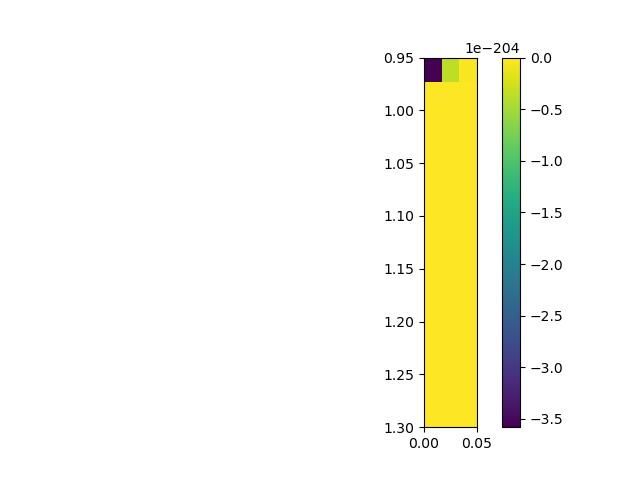

Source data for this figure (header and first rows):
, 0.0, 0.025, 0.05
0.95, -3.5813573434769645e-204, -3.5490928629050956e-205, -3.5171190533293775e-206
0.975, -3.485433296092186e-207, -3.4540329961273913e-208, -3.422915581747862e-209
1.0, -3.392078504434813e-210, -3.36151923862909e-211, -3.33123528152432e-212
1.025, -3.30122415286195e-213, -3.2714833947280587e-214, -3.242010571352131e-215
1.05, -3.212803268907524e-216, -3.1838590953137654e-217, -3.155175680040667e-218
1.075, -3.1267506739141734e-219, -3.0985817489239504e-220, -3.0706665980327486e-221
1.1, -3.043002934987415e-222, -3.0155884941316785e-223, -2.9884210302205855e-224
1.125, -2.96149831823661e-225, -2.934818153207455e-226, -2.9083783500254045e-227
1.15, -2.8821767432684114e-228, -2.856211187022746e-229, -2.8304795547072263e-230
1.175, -2.8049797388990514e-231, -2.7797096511612222e-232, -2.7546672218714775e-233
1.2, -2.7298504000528107e-234, -2.7052571532054922e-235, -2.680885467140578e-236
1.225, -2.6567333458149907e-237, -2.6327988111680114e-238, -2.6090799029592905e-239
1.25, -2.5855746786083085e-240, -2.5622812130352562e-241, -2.5391975985034054e-242
1.275, -2.516321944462836e-243, -2.4936523773956058e-244, -2.471187040662308e-245
1.3, -2.4489240943500337e-246, -2.4268617151216542e-247, -2.4049980960665097e-248
